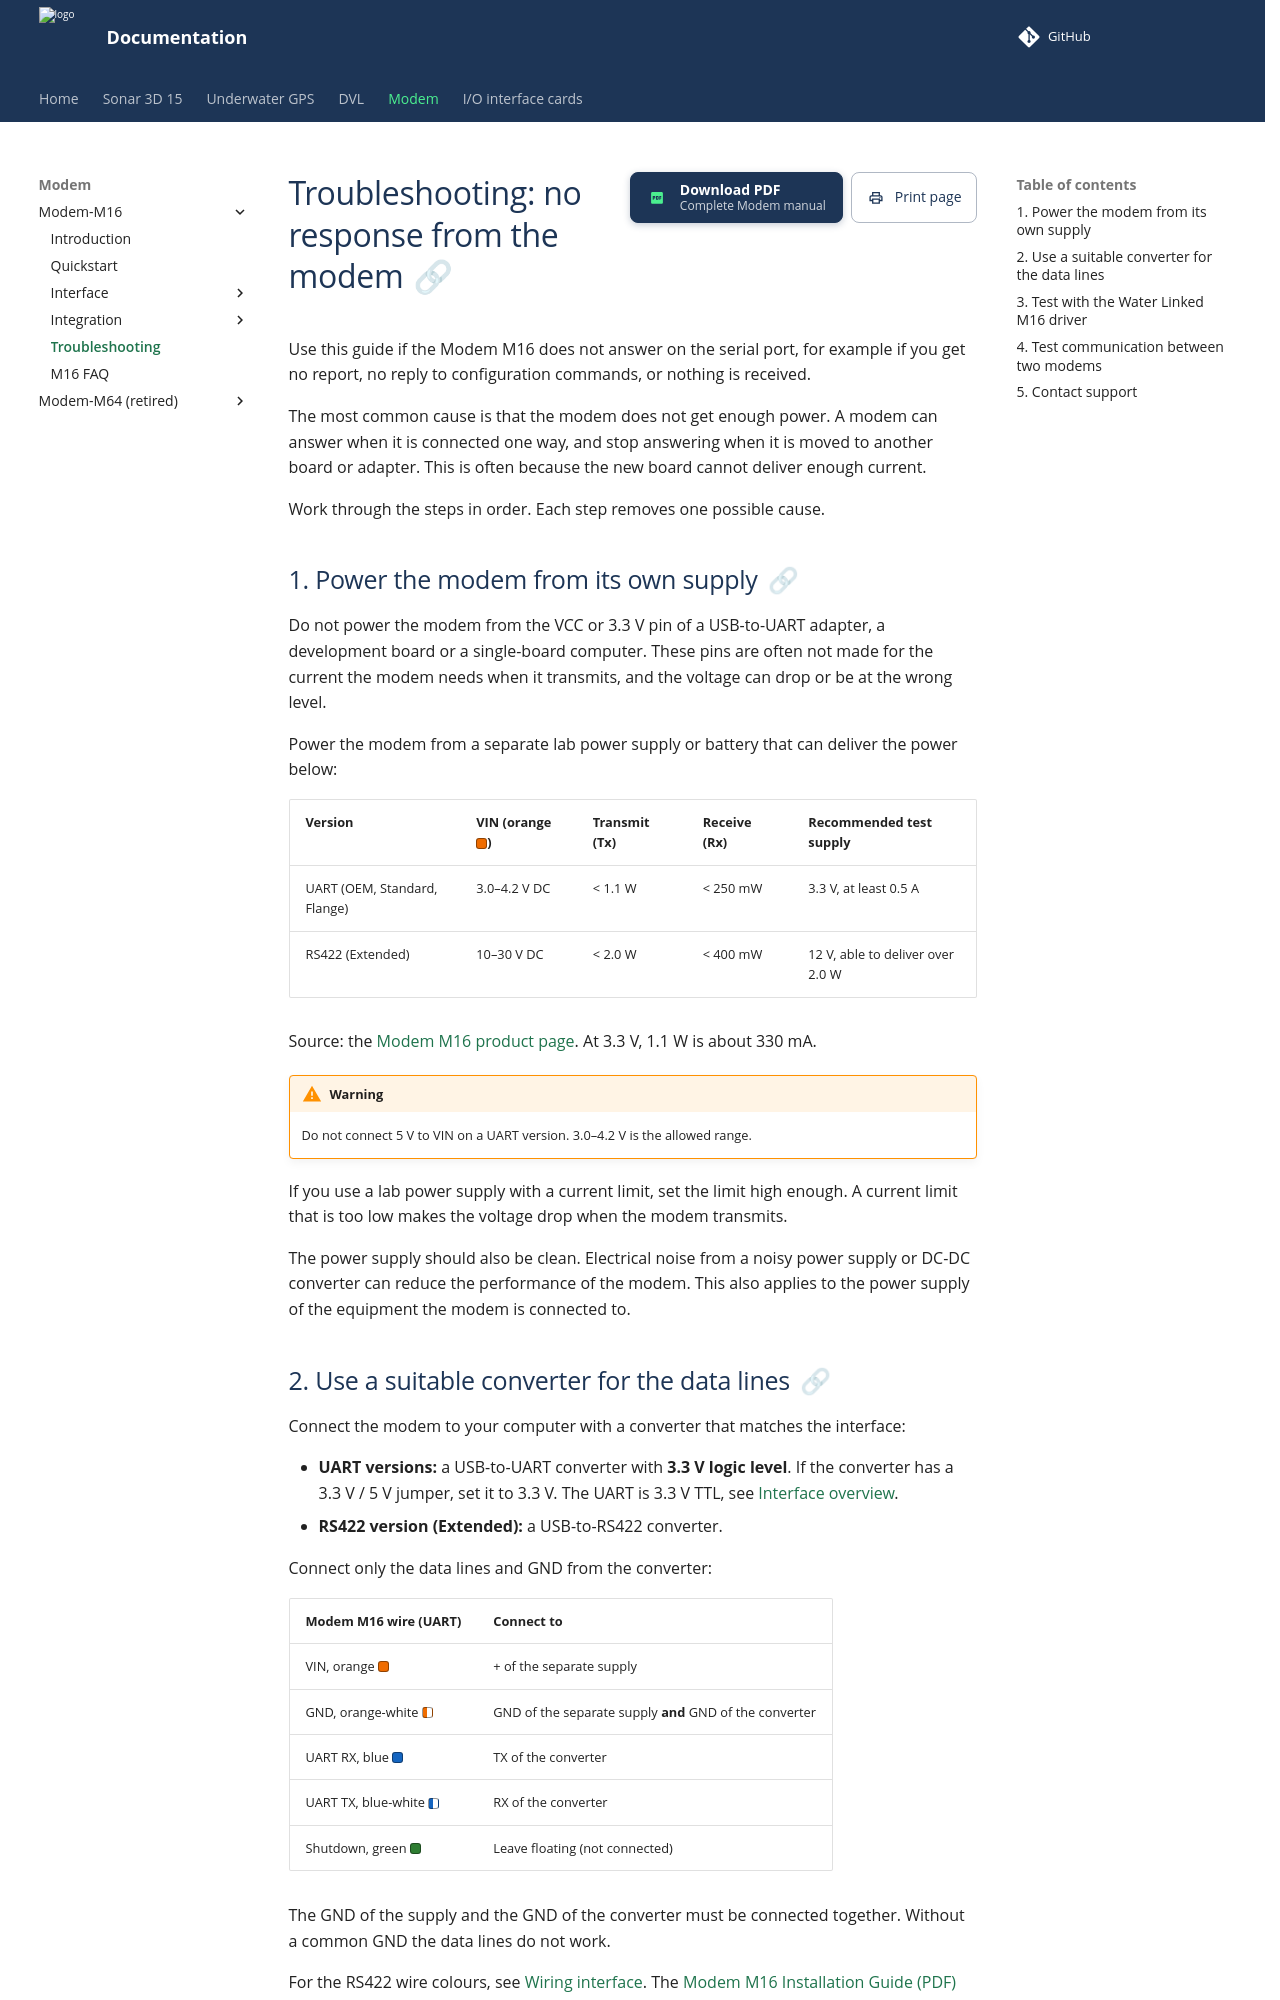

repository: waterlinked/docs · page: modem-m16/modem-m16-troubleshooting/index.html · generator: mkdocs

# Troubleshooting: no response from the modem

Use this guide if the Modem M16 does not answer on the serial port, for example if you get no report, no reply to configuration commands, or nothing is received.

The most common cause is that the modem does not get enough power. A modem can answer when it is connected one way, and stop answering when it is moved to another board or adapter. This is often because the new board cannot deliver enough current.

Work through the steps in order. Each step removes one possible cause.

## 1. Power the modem from its own supply

Do not power the modem from the VCC or 3.3 V pin of a USB-to-UART adapter, a development board or a single-board computer. These pins are often not made for the current the modem needs when it transmits, and the voltage can drop or be at the wrong level.

Power the modem from a separate lab power supply or battery that can deliver the power below:

| Version                      | VIN (orange <span class="swatch c-orange" aria-hidden="true"></span>) | Transmit (Tx) | Receive (Rx) | Recommended test supply          |
| :--------------------------- | :------------ | :------------ | :----------- | :------------------------------- |
| UART (OEM, Standard, Flange) | 3.0–4.2 V DC  | < 1.1 W       | < 250 mW     | 3.3 V, at least 0.5 A            |
| RS422 (Extended)             | 10–30 V DC    | < 2.0 W       | < 400 mW     | 12 V, able to deliver over 2.0 W |

Source: the [Modem M16 product page](https://www.waterlinked.com/shop/modem-m16-186). At 3.3 V, 1.1 W is about 330 mA.

!!! Warning
    Do not connect 5 V to VIN on a UART version. 3.0–4.2 V is the allowed range.

If you use a lab power supply with a current limit, set the limit high enough. A current limit that is too low makes the voltage drop when the modem transmits.

The power supply should also be clean. Electrical noise from a noisy power supply or DC-DC converter can reduce the performance of the modem. This also applies to the power supply of the equipment the modem is connected to.
